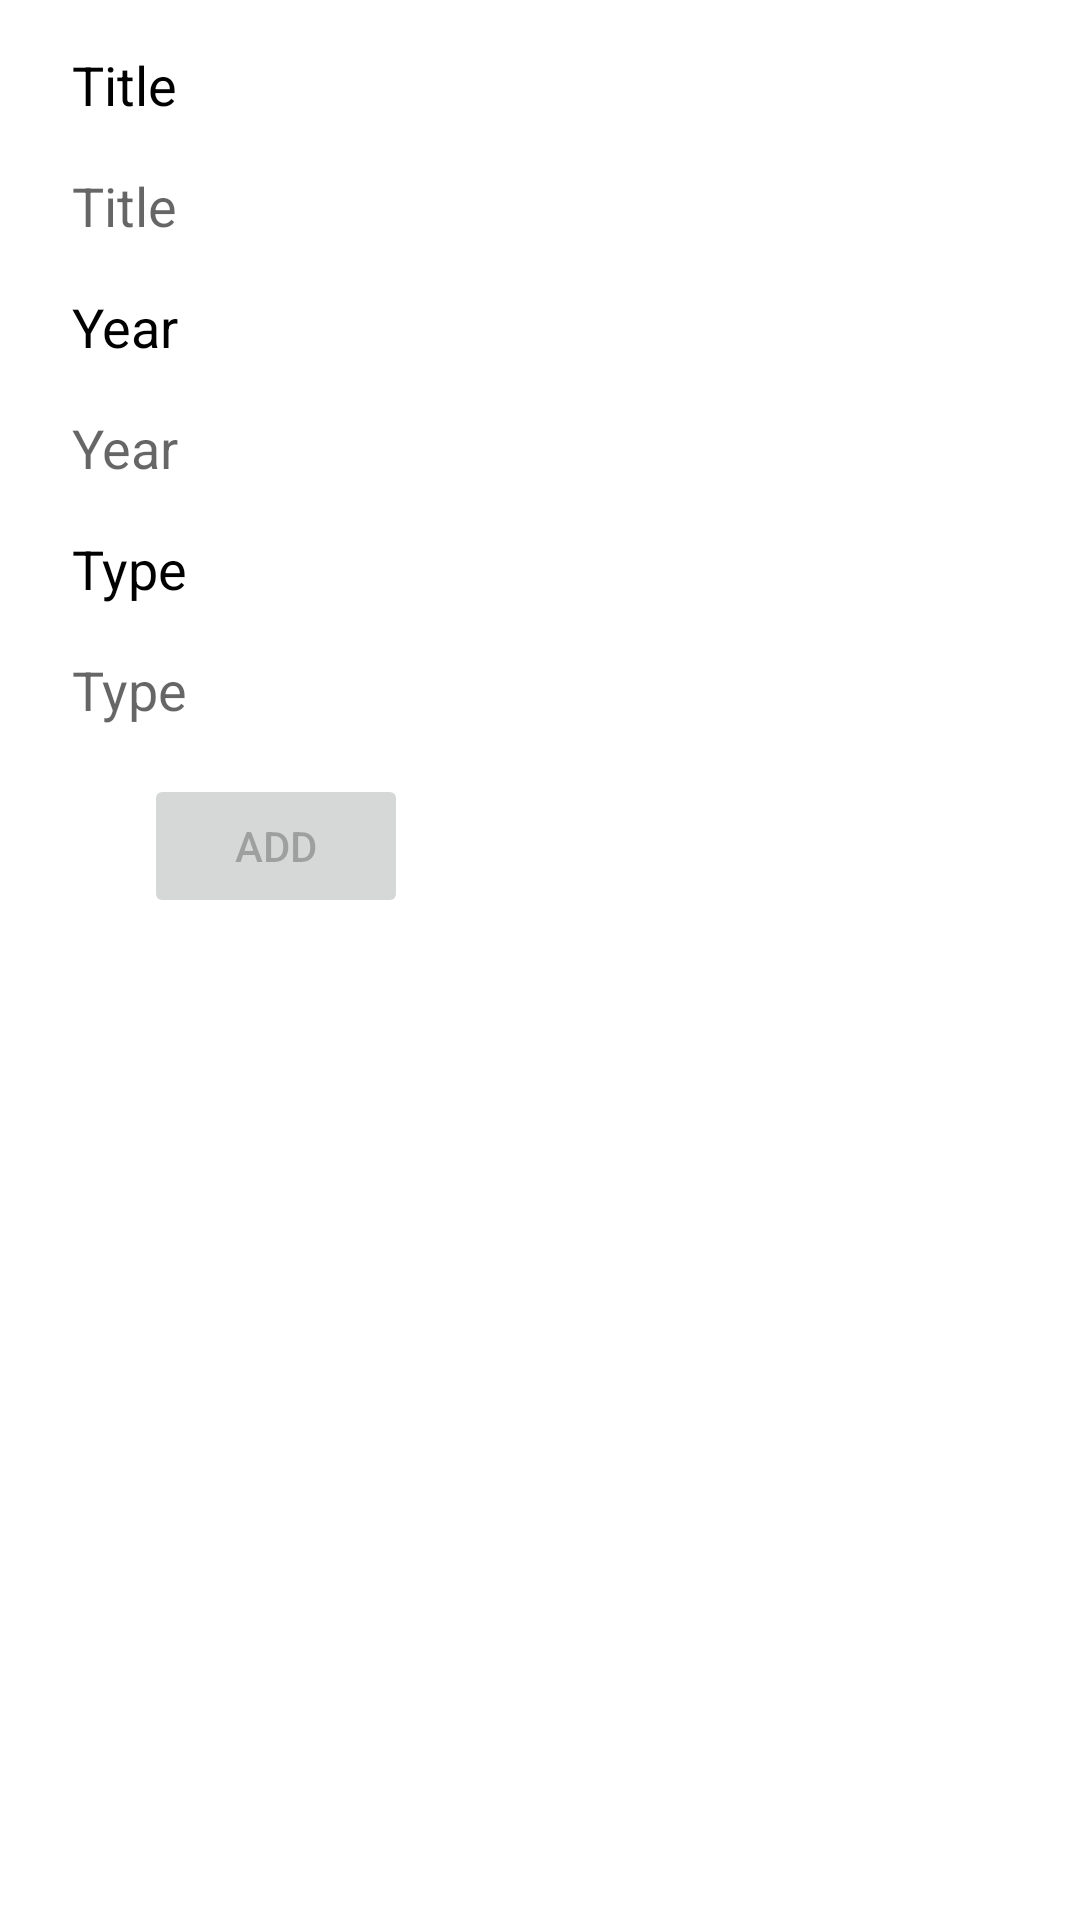

This screen was rendered from an Android layout file. Write that file and the resources it references.
<!-- AndroidManifest.xml: application theme Theme.MP_Lab -->
<!-- res/layout/activity_add_movie.xml -->
<?xml version="1.0" encoding="utf-8"?>
<androidx.constraintlayout.widget.ConstraintLayout
    xmlns:android="http://schemas.android.com/apk/res/android"
    xmlns:tools="http://schemas.android.com/tools"
    android:layout_width="match_parent"
    android:layout_height="match_parent"
    tools:context=".lab4.AddMovieActivity">

    <ScrollView
        android:layout_width="match_parent"
        android:layout_height="match_parent"
        tools:layout_editor_absoluteX="-8dp"
        tools:layout_editor_absoluteY="-169dp">

        <LinearLayout
            android:layout_width="match_parent"
            android:layout_height="wrap_content"
            android:orientation="vertical">

            <TextView
                android:id="@+id/title_tv"
                android:layout_width="wrap_content"
                android:layout_height="wrap_content"
                android:layout_marginStart="24dp"
                android:layout_marginLeft="24dp"
                android:layout_marginTop="16dp"
                android:text="@string/title"
                android:textColor="#000000"
                android:textSize="18sp"/>

            <EditText
                android:id="@+id/title_input"
                android:layout_width="match_parent"
                android:layout_height="wrap_content"
                android:layout_marginStart="24dp"
                android:layout_marginTop="16dp"
                android:layout_marginEnd="24dp"
                android:background="@color/white"
                android:hint="@string/title"
                android:inputType="text"/>

            <TextView
                android:id="@+id/year_tv"
                android:layout_width="wrap_content"
                android:layout_height="wrap_content"
                android:layout_marginStart="24dp"
                android:layout_marginLeft="24dp"
                android:layout_marginTop="16dp"
                android:text="@string/year"
                android:textColor="#000000"
                android:textSize="18sp"/>

            <EditText
                android:id="@+id/year_input"
                android:layout_width="match_parent"
                android:layout_height="wrap_content"
                android:layout_marginStart="24dp"
                android:layout_marginTop="16dp"
                android:layout_marginEnd="24dp"
                android:background="@color/white"
                android:hint="@string/year"
                android:inputType="number|numberDecimal" />

            <TextView
                android:id="@+id/price_tv"
                android:layout_width="wrap_content"
                android:layout_height="wrap_content"
                android:layout_marginStart="24dp"
                android:layout_marginLeft="24dp"
                android:layout_marginTop="16dp"
                android:text="@string/type"
                android:textColor="#000000"
                android:textSize="18sp"/>

            <EditText
                android:id="@+id/type_input"
                android:layout_width="match_parent"
                android:layout_height="wrap_content"
                android:layout_marginStart="24dp"
                android:layout_marginTop="16dp"
                android:layout_marginEnd="24dp"
                android:background="@color/white"
                android:hint="@string/type"
                android:inputType="text"/>

            <Button
                android:id="@+id/add"
                android:layout_width="wrap_content"
                android:layout_height="wrap_content"
                android:layout_gravity="start"
                android:layout_marginStart="48dp"
                android:layout_marginTop="16dp"
                android:layout_marginEnd="48dp"
                android:layout_marginBottom="64dp"
                android:enabled="false"
                android:text="@string/add"/>

        </LinearLayout>

    </ScrollView>

</androidx.constraintlayout.widget.ConstraintLayout>
<!-- resources referenced by this layout -->
<resources>
  <color name="white">#FFFFFFFF</color>
  <string name="add">ADD</string>
  <string name="title">Title</string>
  <string name="type">Type</string>
  <string name="year">Year</string>
  <style name="Theme.MP_Lab" parent="Theme.MaterialComponents.DayNight.DarkActionBar">
          
          <item name="colorPrimary">@color/red_br</item>
          <item name="colorPrimaryVariant">#00BCD4</item>
          <item name="colorOnPrimary">@color/blue_dk</item>
          
          <item name="colorSecondary">@color/orange</item>
          <item name="colorSecondaryVariant">@color/yellow</item>
          <item name="colorOnSecondary">@color/black</item>
          
          <item name="android:statusBarColor" tools:targetApi="l">?attr/colorPrimaryVariant</item>
          
      </style>
  <color name="red_br">#36070B</color>
  <color name="blue_dk">#344966</color>
  <color name="orange">#BA5A31</color>
  <color name="yellow">#FBD87F</color>
  <color name="black">#FF000000</color>
</resources>
